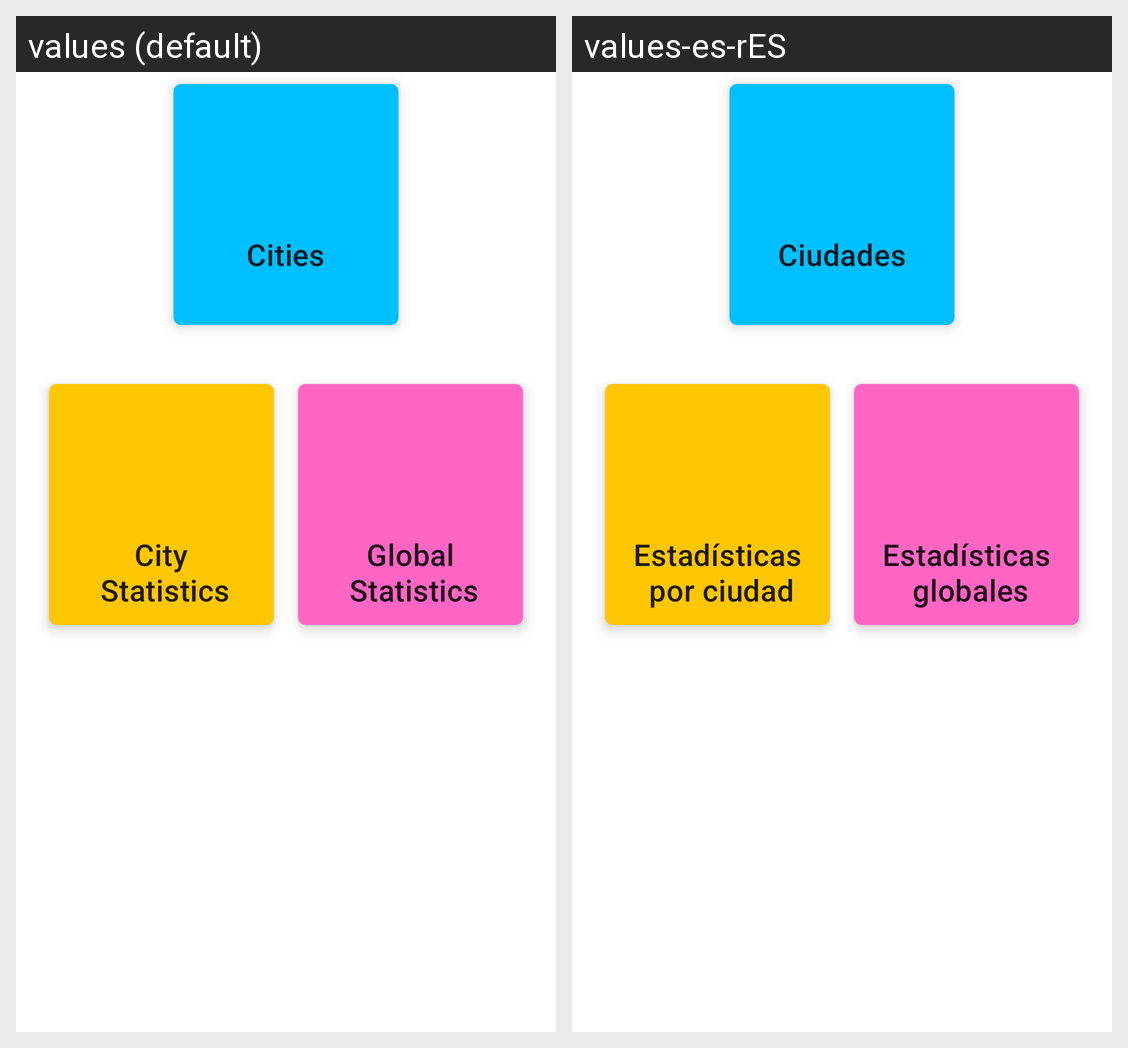

Translations of the strings shown on this Android screen, per locale in the grid:
Android screen res/layout/activity_main_l_g.xml rendered under 2 locales, left to right: values (default), values-es-rES. Device: Nexus 5 (rendered at 1080×1920; each locale shown at half size, 540×960, under a caption strip naming it); theme AppTheme.
Strings drawn on this screen, with the default value and each locale's value (text and hints the layout hard-codes, and strings that could not be matched under every locale, appear in the picture but are not listed):

cities
  values: Cities
      
  values-es-rES: Ciudades
      

city_statistics
  values: City
       Statistics
  values-es-rES: Estadísticas
       por ciudad

statistics
  values: Global
       Statistics
  values-es-rES: Estadísticas
       globales
